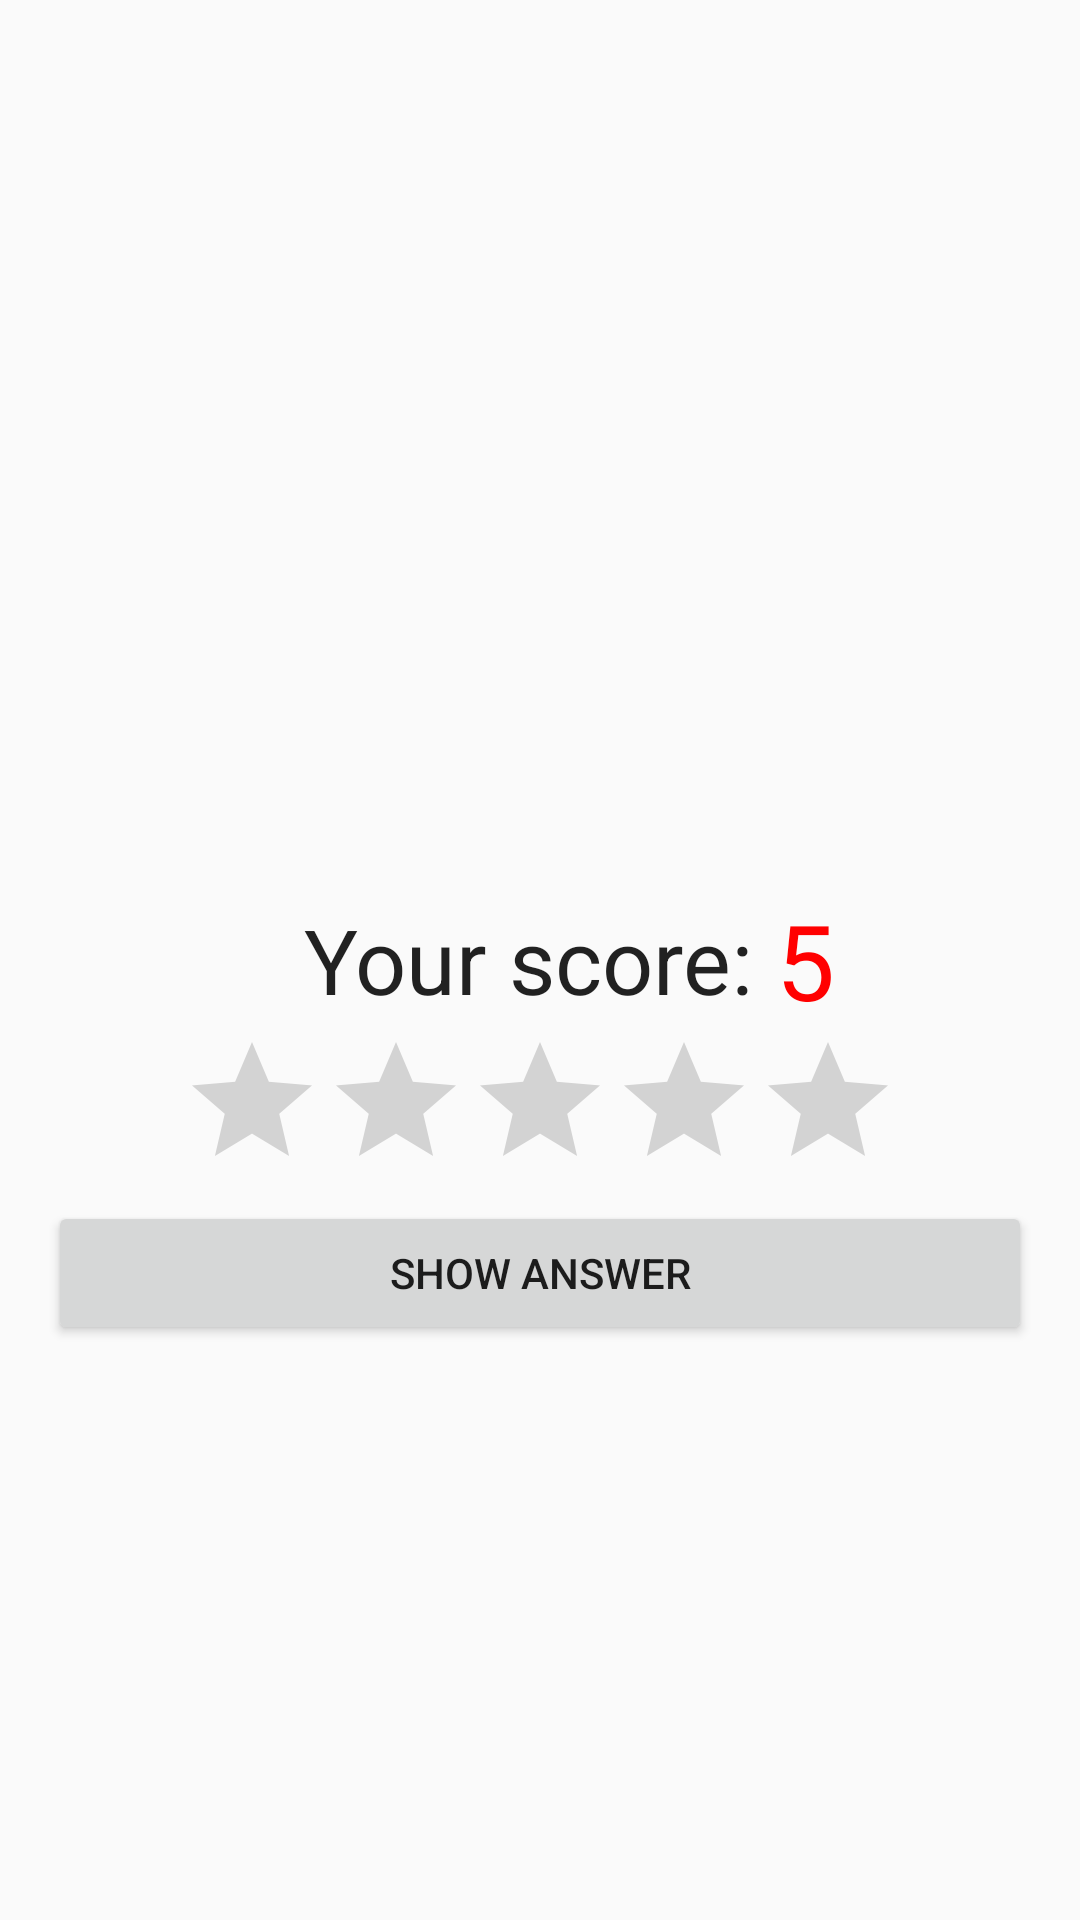

Produce the Android XML layout that renders to this screen, including the resource entries it uses.
<!-- AndroidManifest.xml: application theme AppTheme -->
<!-- res/layout/activity_result.xml -->
<?xml version="1.0" encoding="utf-8"?>
<RelativeLayout xmlns:android="http://schemas.android.com/apk/res/android"
    xmlns:tools="http://schemas.android.com/tools"
    android:layout_width="match_parent"
    android:layout_height="match_parent"
    android:paddingBottom="16dp"
    android:paddingLeft="16dp"
    android:paddingRight="16dp"
    android:paddingTop="16dp"
    tools:context=".ModelQuestion.ResultActivity">

    <ImageView
        android:id="@+id/img1"
        android:layout_width="200dp"
        android:layout_height="200dp"
        android:layout_centerHorizontal="true"
        />

    <TextView
        android:id="@+id/scoreText"
        android:layout_width="wrap_content"
        android:layout_height="wrap_content"
        android:text="Your score: "
        android:layout_centerHorizontal="true"
        android:layout_centerVertical="true"
        android:textAppearance="?android:attr/textAppearanceLarge"
        android:textSize="30sp" />

    <TextView
        android:id="@+id/score"
        android:layout_width="wrap_content"
        android:layout_height="wrap_content"
        android:layout_toRightOf="@+id/scoreText"
        android:text="5"
        android:layout_centerHorizontal="true"
        android:layout_centerVertical="true"
        android:textSize="35sp"
        android:textColor="#F00"
        android:textAppearance="?android:attr/textAppearanceLarge"/>

    <RatingBar
        android:id="@+id/ratingBar1"
        android:layout_width="wrap_content"
        android:layout_height="wrap_content"
        android:numStars="5"
        android:stepSize="1"
        android:layout_below="@+id/score"
        android:layout_centerHorizontal="true"/>

    <Button
        android:id="@+id/btn"
        android:layout_width="match_parent"
        android:layout_height="wrap_content"
        android:text="Show answer"
        android:layout_below="@+id/ratingBar1"/>

</RelativeLayout>
<!-- resources referenced by this layout -->
<resources>
  <style name="AppTheme" parent="Theme.AppCompat.Light.NoActionBar">
          <item name="colorPrimary">@color/colorPrimary</item>
          <item name="colorPrimaryDark">@color/colorPrimaryDark</item>
          <item name="colorAccent">@color/colorAccent</item>
      </style>
  <color name="colorPrimary">#6200EE</color>
  <color name="colorPrimaryDark">#3700B3</color>
  <color name="colorAccent">#03DAC5</color>
</resources>
